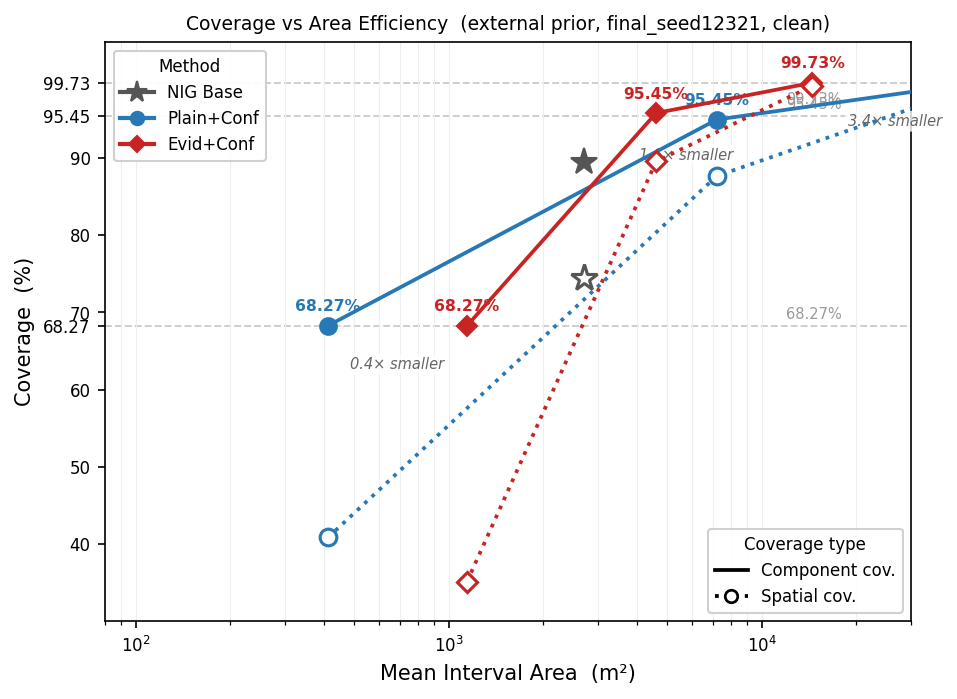

Source data for this figure (header and first rows):
method, level, comp_cov, spatial_cov, area_m2
NIG Base, —, 89.45, 74.43, 2713
Plain+Conf, 68.27%, 68.27, 40.83, 411.9
Plain+Conf, 95.45%, 94.98, 87.67, 7193
Plain+Conf, 99.73%, 99.8, 99.39, 49185
Evid+Conf, 68.27%, 68.27, 35.1, 1145
Evid+Conf, 95.45%, 95.83, 89.56, 4605
Evid+Conf, 99.73%, 99.76, 99.36, 14517
